pico-8 play session: mixed d-pad (fixed 12-tick cycle)

[t = 6 s] mixed d-pad (1.2s cycle ×~5): → ← ↑ ↓ + 🅾/❎ taps, ~6s
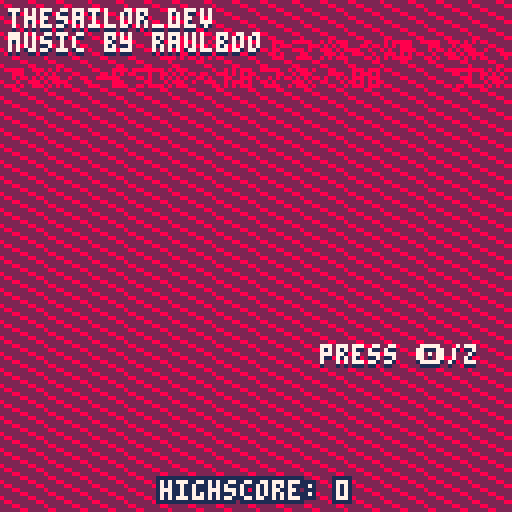

pico-8 cartridge
version 43
__lua__
--sweet nana
--by thesailor

--todo
------------
-- juice
-- - collision effects??
-- - better sounds for collisions

-- intro screen / tut screen

cartdata("sweetnana")
--dset(0)

poke(0x5f5c)
 
function _init()
	highscore=dget(0)
	wait=0
	ini_menu()
end

function _update60()
	_upd()
end

function _draw()
	_drw()
	--?tostr(govery),2,2,7
end

function ini_game()
	--music(-1)
	music(3,12000)
	gameover=false
	
	tab2={
	{0,0,0,0},
	{0,0,0,0},
	{0,0,0,0},
	{0,0,0,0}
	}
	
	prevtable=tab2
	
	genttimer=20
	gennewtile=true
	generatetwo()
	
	score=0
	shakex=0
	shakey=0
	shaketime=0
	
	parts_swoosh={}
	parts_crash={}
	
	lastslide="none"
	
	govery=128
	
	_upd=upd_game
	_drw=drw_game
end

function ini_menu()
		music(0,12000)
	_upd=upd_menu
	_drw=drw_menu
end

function ini_gameover()
	sfx(60)
	_upd=upd_gameover
	_drw=drw_gameover
end

function savescore()
	if highscore<score then
		dset(0,score)
	end
end
-->8
--tools

function slide_left()
	mak_swoosh(-1,0)
	tab2=removezeros(tab2)
	tab2=merge(tab2)
	tab2=addzeros(tab2)
	tab2=reverse_2d(tab2)
	tab2=reverse_2d(tab2)
end

function slide_right()
	mak_swoosh(1,0)
	tab2=reverse_2d(tab2)
	tab2=removezeros(tab2)
	tab2=merge(tab2)
	tab2=addzeros(tab2)
	tab2=reverse_2d(tab2)
end

function slide_up()
	mak_swoosh(0,-1)
		local swaptab={}
		for c=1,4 do
		swaptab[c]={}
		for r=1,4 do
			add(swaptab[c],tab2[r][c])
		end
		end
		
		
		swaptab=removezeros(swaptab)
		swaptab=merge(swaptab)
		swaptab=addzeros(swaptab)
		prevtable=swaptab
		
		for c=1,4 do
			for r=1,4 do
				tab2[c][r]=swaptab[r][c]
			end
		end
end

function slide_down()
	mak_swoosh(0,1)
	local swaptab={}
	for c=1,4 do
	swaptab[c]={}
	for r=1,4 do
		add(swaptab[c],tab2[r][c])
	end
	end
	
	swaptab=reverse_2d(swaptab)
	swaptab=removezeros(swaptab)
	swaptab=merge(swaptab)
	swaptab=addzeros(swaptab)
	swaptab=reverse_2d(swaptab)
	prevtable=swaptab
	
	for c=1,4 do
		for r=1,4 do
			tab2[c][r]=swaptab[r][c]
		end
	end
end

function mak_swoosh(_xdir,_ydir)
		local x1,y1,x2,y2=0,0,0,0
		for i=1,10 do
			if _xdir==1 then
				x1=-4 
				x2,y2=132,64
			elseif _xdir==-1 then
				x1=132 
				x2,y2=-4,64
			end
			if _ydir==1 then
				y1=-4
				x2=64
				y2=132
			elseif _ydir==-1 then
				y1=132
				x2=64
				y2=-4
			end
			
			local rx=x1+flr(rnd(128))
			local ry=y1+flr(rnd(128))
			local rr=3+flr(rnd(3))
			add(parts_swoosh,{
				x=rx,
				y=ry,
				velx=18,
				vely=18,
				xdir=_xdir,
				ydir=_ydir,
				r=rr,
				col=1,
				spd=0.1
			})
		end
		
		add(parts_swoosh,{
			x=x2,
			y=y2,
			velx=0,
			vely=0,
			xdir=_xdir,
			ydir=_ydir,
			r=24,
			col=1,
			spd=1
		})
end

function drw_swoosh()
	for i=1,#parts_swoosh do
		circfill(
			parts_swoosh[i].x,
			parts_swoosh[i].y,
			parts_swoosh[i].r,
			parts_swoosh[i].col
		)
	end
end

function upd_swoosh()
	for p in all(parts_swoosh) do
		if p.r>0 then
			p.x=p.x+(p.velx*p.xdir)
			p.y=p.y+(p.vely*p.ydir)
			p.r-=p.spd
		else
			del(parts_swoosh,p)
		end
	end
end

function lerp(_a,_b,_amt)
	local pos,tpos,spd=_a,_b,_amt
	pos+=(tpos-pos)*spd
	return pos
end
-->8
--gameplay
function reverse_single(t)
	local t=t
	local newtab={}
	for i=#t,1,-1 do
		add(newtab,t[i])
	end
	return newtab
end

function reverse_2d(t)
	local t=t
	local newrow={}
	local newtab={}
	
	for i=1,#t do
		newrow=reverse_single(t[i])
		add(newtab,newrow)
	end
	
	
	return newtab
end

function removezeros(t)
	local t=t
	for r=1,#t do
		for c=#t[r],1,-1 do
			if t[r][c]==0 then
				deli(t[r],c)
			end
		end
	end
	return t
end

function addzeros(t)
	local t=t
	for r=1,4 do
		for c=1,4 do
			if t[r][c]==nil then
				add(t[r],0)
			end
		end
	end
	return t
end

function merge(t)
	local t=t
	for r=1,#t do
		for c=1,#t[r] do
				if t[r][c]==t[r][c+1] and
							t[r][c+1]!=nil and
							t[r][c]!=nil then
					t[r][c]*=2
					sfx(62)
					score+=t[r][c]
					deli(t[r],c+1)
				end
		end
	end
	return t
end

function generatetwo()
	local _t=tab2
	local randcol=1+flr(rnd(4))
	local randrow=1+flr(rnd(4))
	
	for i=1,1 do
		while _t[randrow][randcol]!=0 do
			randcol=1+flr(rnd(4))
			randrow=1+flr(rnd(4))
		end
		_t[randrow][randcol]=rnd({2,4})
	end
	
	sfx(61)
	return _t
end
-->8
--draws

function drw_gameover()
	rrectfill(
		32,govery,64,128,8,14
	)
	
	fillp(░)
	rrectfill(
		32,govery,64,128,8,8
	)
	
	fillp()
	rrectfill(
		32,govery+20,64,128,0,14
	)
	
	local txt="game over"
	local halfx=64-(#txt*2)
	print(
		txt,halfx,govery+35,7
	)
	
	txt=""
	if score>highscore then
		txt="★highscore★"
		halfx=64-(#txt*2)+4
	end
	print(
		txt,halfx-8,govery+44,7
	)
	
	txt="\^t\^w"..tostr(score)
	halfx=64-(#txt*2)
	print(
		txt,halfx,govery+52,7
	)
	
	txt="press z/🅾️"
	print(
		txt,45,govery+80,8
	)
	
	?mini,45,govery
end

function drw_menu()
	cls(2)
	
	for i=1,128 do
		line(
			0,
			-100+((i-1)*4),
			128,
			-30+((i-1)*4),
			8)
	end
	
	palt(0,false)
	?nan,0,18+sin(t()/2)
	?logo,40,10
	palt()
	
	
	local offy=0
	if (btnp(4)) offy=2
	?"press 🅾️/z",80,87+offy,1
	?"press 🅾️/z",80,86+offy,7
	
	
	local txt="highscore: "..dget(0)
	?txt,64-(#txt*2)-1,121,1
	?txt,64-(#txt*2),121,1
	?txt,64-(#txt*2)+1,121,1
	?txt,64-(#txt*2)+1,120,1
	?txt,64-(#txt*2)+1,119,1
	?txt,64-(#txt*2),119,1
	?txt,64-(#txt*2)-1,119,1
	?txt,64-(#txt*2)-1,120,1
	?txt,64-(#txt*2),120,7
	
	
	?"thesailor_dev",2,3,1
	?"thesailor_dev",2,2,7
	?"music by raulboo",2,9,1
	?"music by raulboo",2,8,7
end

function drw_game()
		cls(4)
	
	local col=13
	for r=1,4 do
		for c=1,4 do
			local val=tab2[r][c]
			if val>=2048 then
				drw_tile(c,r,8,13,val)
			elseif val>=1024 then
				drw_tile(c,r,4,13,val)
			elseif val>=512 then
				drw_tile(c,r,9,13,val)
			elseif val>=256 then
				drw_tile(c,r,10,13,val)
			elseif val>=128 then
				drw_tile(c,r,12,13,val)
			elseif val>=64 then
				drw_tile(c,r,14,8,val)
			elseif val>=32 then
				drw_tile(c,r,11,3,val)
			elseif val>=16 then
				drw_tile(c,r,13,1,val)
			elseif val>=8 then
				drw_tile(c,r,10,9,val)
			elseif val>=4 then
				drw_tile(c,r,15,9,val)
			elseif val>=2 then
				drw_tile(c,r,6,13,val)
			else
				drw_tile(c,r,0,1,val)
			end
		end
	end
	
	--score
	local star=""
	local offx=0
	if score>highscore then
		star="★ "
		offx=5
	end
	local txt=star..score
	rrectfill(
		30,
		60,67,9,4,1)
	
	print(txt,64-(#txt*2)-offx,62,9)
	
	drw_swoosh()
	camera()
end

function drw_tile(c,r,col,col2,val)
	camera(shakex,shakey)
	fillp(✽)
	rrect(
				((c-1)*32),
				((r-1)*32),
				32,32,2,5
			)
	fillp(▥)
	circfill(
				(16+(c-1)*32),
				(16+(r-1)*32),
				10,5
			)
	fillp(♥)
	circfill(
				(16+(c-1)*32),
				(20+(r-1)*32),
				6,5
			)
	fillp()
	
	
	local offy=0
	local sp
	if (val==0) sp=0
	if val==2 then
		sp=0
		spr(sp,((c-1)*32),((r-1)*32)+offy,4,4)
	elseif val==4 then
		sp=4
		spr(sp,((c-1)*32),((r-1)*32)+(1+offy/1.2),4,4)
	elseif val==8 then
		sp=8
		spr(sp,((c-1)*32),((r-1)*32),4,4)
	elseif val==16 then
		sp=12
		spr(sp,((c-1)*32),((r-1)*32),4,4)
	elseif val==32 then
		sp=64
		spr(sp,((c-1)*32),((r-1)*32),4,4)
	elseif val==64 then
		sp=68
		spr(sp,((c-1)*32),((r-1)*32),4,4)
	elseif val==128 then
		sp=72
		spr(sp,((c-1)*32),((r-1)*32),4,4)
	elseif val==256 then
		sp=76
		spr(sp,((c-1)*32),((r-1)*32),4,4)
	elseif val==512 then
		sp=128
		spr(sp,((c-1)*32),((r-1)*32),4,4)
	end
end
-->8
--updates

function upd_menu()
	if btnp(4) then
		sfx(62)
		wait=50
	end
	
	if wait>0 then
		wait-=1
		if wait<=0 then
			ini_game()
		end
	end
end

function upd_game()
	if not gameover then
		upd_swoosh()
		
		prevtable=tab2
		
		--check for gameover
		local cnt=0
		for r=1,4 do
			for c=1,4 do
				if tab2[r][c]>0 then
					cnt+=1
					if cnt==16 then
						gameover=true
						music(-1)
						--sfx(23)
					end
				end
			end
		end
		
		if shaketime>0 then
			shakex=rnd(4)
			shakey=rnd(4)
			shaketime-=1
		else
			shakex=0
			shakey=0
		end
		
		if btnp(0) then --left
			shaketime=10
			sfx(63)
			slide_left()
		end
		
		if btnp(1) then --right
			shaketime=10
			sfx(63)
			slide_right()
		end
		
		if btnp(2) then --up
			shaketime=10
			sfx(63)
			slide_up()
		end
		
		if btnp(3) then --down
			shaketime=10
			sfx(63)
			slide_down()
		end
		
		if prevtable!=tab2 then
			genttimer=10
			gennewtile=true
		end
		
		if genttimer>0 then
			genttimer-=1
		elseif genttimer<=0 and
			gennewtile then
			generatetwo(tab2)
			gennewtile=false
			--prevtable=tab2
		end
		
	else
		ini_gameover()
	end
end

function upd_gameover()
	govery+=(32-govery)/10
	
	if btnp(4) then
		savescore()
		_init()
	end
end
-->8
--strings

nan="⁶-b⁶x8⁶y8    ⁶-#ᶜ1⁶.\0\0\0\0\0@\0 ⁸⁶-#ᶜc⁶.\0\0\0\0\0█らら⁶-#⁶.\0\0\0「◝◝◝○⁸⁶-#ᶜd⁶.\0\0\0\0\0\0\0█⁶-#ᶜ1⁶.\0\0\0\0²⁸\0▮⁸⁶-#ᶜc⁶.\0\0\0\0¹⁷ᶠᶠ⁶-#         \nᶜd⁶.\0\0\0█████⁶-#ᶜ1⁶.\0▮ら\0\0\0\0\0⁸⁶-#ᶜ6⁶.\0\0\0\0\0¹³⁷⁸⁶-#ᶜc⁶.\0ᶜ>◝◝◜ュヲ⁸⁶-#ᶜd⁶.\0²¹\0\0\0\0\0⁶-#ᶜ1⁶.\0\0¹「\0ら\0\0⁸⁶-#ᶜc⁶.\0\0\0⁷??◝◝⁶-#ᶜ1⁶.\0\0\0\0\0¹⁶8⁸⁶-#ᶜc⁶.\0\0\0\0\0\0¹⁷⁶-#ᶜ1⁶.\0▮▮▮⁸⁴⁴³⁸⁶-#ᶜc⁶.ナナナナユヲヲュ²cᶜd⁶.らユ8ᵉ²¹\0\0⁶-#ᶜ1⁶.▮  @@@@`⁸⁶-#ᶜc⁶.ᶠ゜゜????゜⁶-#         \n ⁶-#ᶜ6⁶.⁷ᵉ゛、80pナ⁸⁶-#ᶜc⁶.ヲユナナらら█\0⁸⁶-#ᶜd⁶.\0¹\0²⁴⁸\0▮²c ²cᶜ1⁶.ら\0\0\0 ら██⁸⁶-#ᶜ2⁶.\0\0███\0\0\0⁸⁶-#ᶜd⁶.8ナ@\0\0\0\0\0²cᶜ1⁶.³²²\0\0\0\0\0⁸⁶-#ᶜ2⁶.\0\0¹¹³³⁷}⁸⁶-#ᶜ8⁶.\0\0\0ᵉ|ュヲ🐱⁸⁶-#ᶜd⁶.\0¹\0\0\0\0\0\0²cᶜ2⁶.\0\0\0\0\0\0\0█⁸⁶-#ᶜ8⁶.\0\0\0\0\0◝◝○²cᶜ1⁶.ナ \0\0\0\0\0\0⁸⁶-#ᶜ2⁶.\0\0008<>>>8⁸⁶-#ᶜ8⁶.\0\0\0\0¹¹¹⁷⁸⁶-#ᶜd⁶.\0███\0\0\0\0⁶-#ᶜ1⁶.¹~█\0\0\0\0²⁸⁶-#ᶜc⁶.\0\0\0⁸◝◝◝ョ⁸⁶-#ᶜd⁶.\0¹○ワ\0\0\0\0⁶-#ᶜ1⁶.\0\0³「@\0\0\0⁸⁶-#ᶜc⁶.\0\0⁴ ほ◝◝◝⁸⁶-#ᶜd⁶.\0\0\0⁷⁸\0\0\0⁶-#ᶜc⁶.\0\0\0\0¹¹ᶠᶠ      \n ⁶-#ᶜ6⁶.█\0\0\0\0\0\0\0⁸⁶-#ᶜd⁶.`█\0\0\0\0\0\0⁶-#ᶜ1⁶.\0\0\0\0\0\0\0█⁸⁶-#ᶜ6⁶.¹⁷⁴「0@\0\0⁸⁶-#ᶜc⁶.◜ヲヲナら█\0\0⁸⁶-#ᶜd⁶.\0\0²\0\0\0\0\0²1ᶜc⁶.◝◝◝◝◝◝◝ュ²1ᶜ2⁶.ヲ@\0\0\0\0\0\0⁸⁶-#ᶜ8⁶.\0█\0\0\0\0\0\0⁸⁶-#ᶜc⁶.\0⁷?◝◝◝◝◝²1ᶜ2⁶.⁙⁴\0\0\0\0\0\0⁸⁶-#ᶜ8⁶.ム;\0\0\0\0\0\0⁸⁶-#ᶜc⁶.\0\0ら◝◝◝◝◝²1ᶜ2⁶.<\0\0\0\0\0\0\0⁸⁶-#ᶜ8⁶.³\0\0\0\0\0\0\0⁸⁶-#ᶜc⁶.@\0◝◝◝◝◝◝²1⁶.◜◝◝◝◝◝◝◝²c ⁶-#⁶.??○○◝◝○○⁸⁶-#ᶜd⁶.\0\0\0\0\0\0██⁶-#      \n  ⁶-#ᶜ1⁶.@`   ▮…⁸⁸⁶-#ᶜ6⁶.\0\0\0\0らナ`ユ⁸⁶-#ᶜd⁶.██らら\0\0\0\0²1ᶜ6⁶.\0\0\0\0¹\0³¹⁸⁶-#ᶜc⁶.ら\0\0\0\0\0\0\0⁸⁶-#ᶜd⁶.\0¹³ᵇᶜᶜᶜ⁶⁸⁶-#ᶜf⁶.\0ららららららユ²1ᶜ3⁶.\0\0\0\0\0\0⁸▮⁸⁶-#ᶜ7⁶.\0\0\0\0\0\0ろろ⁸⁶-#ᶜb⁶.\0\0\0\0\0\0\0⁸⁸⁶-#ᶜc⁶.◝◜ユ█\0\0\0\0⁸⁶-#ᶜd⁶.\0\0ᵉ³⁴\0\0\0⁸⁶-#ᶜf⁶.\0¹¹|³¹³³²1ᶜ7⁶.\0\0\0\0\0\0██⁸⁶-#ᶜc⁶.◝◝◝◝ュ\0\0\0⁸⁶-#ᶜe⁶.\0\0\0\0\0\0AA⁸⁶-#ᶜf⁶.\0\0\0\0³○>>²1ᶜ3⁶.\0\0\0\0\0\0⁸⁴⁸⁶-#ᶜ7⁶.\0\0\0\0\0\0■■⁸⁶-#ᶜb⁶.\0\0\0\0\0\0\0⁸⁸⁶-#ᶜc⁶.◝◝◝◝◝\0\0\0⁸⁶-#ᶜd⁶.\0\0\0\0\0ら\0\0⁸⁶-#ᶜf⁶.\0\0\0\0\0\0  ²1ᶜc⁶.◝◝◝◝◝\0\0\0⁸⁶-#ᶜd⁶.\0\0\0\0\0◝\0\0⁶-#ᶜc⁶.◝◝◝◝?\0\0\0⁸⁶-#ᶜd⁶.\0\0\0\0ら?\0\0⁶-#ᶜc⁶.?゜ᶠ¹\0\0\0\0⁸⁶-#ᶜd⁶.@ ▮ᵉ\0\0\0\0⁶-#      \nᶜ6⁶.ら\0\0\0\0█ユ0⁶.¹³²³れれニユ⁶-#ᶜ1⁶.⁸⁸⁴⁴\0\0\0\0⁸⁶-#ᶜ6⁶.ユユxz??゜゜⁸⁶-#ᶜd⁶.\0\0██ららナナ²1ᶜ5⁶.\0\0\0\0\0@@@⁸⁶-#ᶜd⁶.⁷⁷⁷ᶠᶠᶠ゜゜⁸⁶-#ᶜf⁶.ユユユらら███²2ᶜ7⁶.|8\0\0\0\0\0\0⁸⁶-#ᶜe⁶.█\0\0\0\0\0\0\0⁸⁶-#ᶜf⁶.³ん◝◝◝◝◝?²2ᶜe⁶.█\0▮▮「\0\0\0⁸⁶-#ᶜf⁶.○◝ヤヤフ◝◝\0²2ᶜ1⁶.らら\0\0\0\0\0\0⁸⁶-#ᶜ5⁶.\0\0\0\0\0\0██⁸⁶-#ᶜ7⁶.゜ᵉ\0\0\0\0\0\0⁸⁶-#ᶜf⁶. 1◝◝◝◝○|²1ᶜ5⁶.\0\0¹¹¹¹¹\0⁸⁶-#ᶜ6⁶.⁴8`ナナららら⁸⁶-#ᶜ8⁶.\0\0\0²ᵉᵉᵉᵉ⁸⁶-#ᶜd⁶.ッをう、▮001⁶-#ᶜ1⁶.¹\0\0\0\0\0\0\0⁸⁶-#ᶜ6⁶.\0\0\0\0³ᶠ゜◝⁸⁶-#ᶜd⁶.\0³³³\0\0\0\0⁶-#ᶜ6⁶.\0\0\0\0\0ヲ◜◝⁶.\0\0\0\0\0⁷゜?     \n⁶.、、、<<ュュュ⁶.ユヲヲュ◜◝◝◝²6ᶜd⁶.ナナナナらナナユ²1ᶜ5⁶.██\0\0\0\0\0\0⁸⁶-#ᶜc⁶.\0\0\0\0\0\0⁴▮⁸⁶-#ᶜd⁶.゜•Kネミ웃「ᵉ⁸⁶-#ᶜe⁶.\0\0\0\0▮pナナ²1ᶜ2⁶.██\0\0\0\0\0\0⁸⁶-#ᶜ5⁶.\0\0¹²⁴⁸0@⁸⁶-#ᶜd⁶.\0\0\0¹³¹ᵉ゛⁸⁶-#ᶜf⁶.○○◜ュヲユら█²2ᶜ6⁶.▒\0\0\0\0\0\0\0⁸⁶-#ᶜ7⁶.~\0\0\0\0\0\0\0⁸⁶-#ᶜ8⁶.\0\0004\0\0\0\0\0⁸⁶-#ᶜf⁶.\0\0\0▒◝◝◝◝²2ᶜ5⁶.███@ 0⁸⁴⁸⁶-#ᶜd⁶.\0\0\0█ららユx⁸⁶-#ᶜe⁶.\0\0\0\0\0\0\0█⁸⁶-#ᶜf⁶.~~○?゜ᶠ⁷³²1ᶜ6⁶.らら██\0\0\0\0⁸⁶-#ᶜ8⁶.ᵉᵉᵉ⁶\0\0\0\0⁸⁶-#ᶜa⁶.\0\0\0\0\0@█\0⁸⁶-#ᶜc⁶.\0\0\0\00000xュ⁸⁶-#ᶜd⁶.11qpっ▒\0\0⁸⁶-#ᶜe⁶.\0\0\0	⁶⁴¹¹²6ᶜd⁶.\0\0\0\0\0¹³⁷⁶-#ᶜ6⁶.◝◝◝???ᶠ⁷⁸⁶-#ᶜd⁶.\0\0\0\0\0\0000x⁶-#ᶜ6⁶.??゜ᵉ\0\0\0\0     \n⁶.ヲヲユナら\0らナ⁶-#⁶.◝◝◝◝◝◜◝?⁸⁶-#ᶜd⁶.\0\0\0\0\0\0\0ら²1ᶜ6⁶.ᶠᶠ⁷³¹\0\0\0⁸⁶-#ᶜa⁶.\0\0\0\0\0\0▮▮⁸⁶-#ᶜc⁶.\0\0\0ららナナナ⁸⁶-#ᶜd⁶.pp8、゛ᶠᶠᶠ²1ᶜa⁶.▮,(\0\0\0\0\0⁸⁶-#ᶜc⁶..⁙W◝◝◝◝◝⁸⁶-#ᶜd⁶.ら\0\0\0\0\0\0\0²1ᶜ5⁶.█\0\0\0\0\0\0\0⁸⁶-#ᶜc⁶.\0\0\0\0¹⁷ᶠ゜⁸⁶-#ᶜd⁶.?11\"ヲナ``⁸⁶-#ᶜe⁶.\0ᵉᵉ、\0\0██⁸⁶-#ᶜf⁶.\0█\0\0\0\0\0\0²1ᶜ5⁶.³\0\0\0\0\0\0\0⁸⁶-#ᶜd⁶.\0\0\0\0⬇️ヤ88⁸⁶-#ᶜe⁶.ュ◝\0\0\0\0んん⁸⁶-#ᶜf⁶.\0\0◝◜|▮\0\0²1ᶜc⁶.\0\0\0\0らららナ⁸⁶-#ᶜd⁶.$おテ'\"1、²⁸⁶-#ᶜe⁶.り@\0「、ᶜ¹¹⁸⁶-#ᶜf⁶.²¹¹\0\0\0\0\0²1ᶜc⁶.ュュ◜◝◝◝◝◝⁸⁶-#ᶜd⁶.³¹\0\0\0\0\0\0⁶-#ᶜ1⁶.\0\0\0\0\0\0ナ ⁸⁶-#ᶜ6⁶.ユナら\0\0\0\0\0⁸⁶-#ᶜa⁶.\0\0\0\0³ᵇᵉ\0⁸⁶-#ᶜc⁶.¹³³⁷⁴⁴¹゜⁸⁶-#ᶜd⁶.ᵉ、<ヲヲユ▮\0⁶-#ᶜ1⁶.\0\0\0\0、²!\0⁸⁶-#ᶜ6⁶.³¹\0\0\0\0\0\0⁸⁶-#ᶜd⁶.|~○○ネニらら⁶-#      \nᶜ6⁶.ユ00▮▮p@\0⁶-#ᶜ1⁶.\0\0\0███@@⁸⁶-#ᶜ6⁶.³\0\0\0\0\0\0\0⁸⁶-#ᶜa⁶.\0\0\0\0\0\0\0█⁸⁶-#ᶜd⁶.ユナ\0\0\0\0█\0²1ᶜa⁶.⁸⁸\0\0\0\0\0¹⁸⁶-#ᶜc⁶.ユユュ◜◜◜◝◜⁸⁶-#ᶜd⁶.⁷⁷²¹¹¹\0\0²aᶜc⁶.フノユ◝ょセ◝◝²aᶜ1⁶. ら\0\0\0\0\0\0⁸⁶-#ᶜc⁶.•;ヤ◝◝◝◝◝⁸⁶-#ᶜd⁶.ら\0\0\0\0\0\0\0²1ᶜc⁶.\0▮「◝◝◝◝れ⁸⁶-#ᶜd⁶.。フ\0\0\0\0\0\0⁸⁶-#ᶜe⁶.ヌ\0\0\0\0\0\0\0²1ᶜa⁶.\0\0\0\0\0ᶜ\r¹⁸⁶-#ᶜc⁶.ュュ◜◝?sラ◜⁸⁶-#ᶜd⁶.³¹\0\0ら█\0\0²aᶜc⁶.○○ョンンンユユ⁸⁶-#ᶜd⁶.\0\0²⁶⁶⁶ᶠᶠ⁶-#ᶜ1⁶.@@@@@@@@⁸⁶-#ᶜa⁶.⁵ᶜ\0\0\0\0⁸\"⁸⁶-#ᶜc⁶.¥⁙゜゜゜゜7。⁸⁶-#ᶜd⁶.      \0\0⁶-#⁶.ららl8\0\0\0\0      \n ⁶-#ᶜ1⁶.@@@     ⁸⁶-#ᶜa⁶.██\0██\0\0\0⁸⁶-#ᶜc⁶.\0\0█@@ららら²a⁶.◜◝よ>ゆ◝◝◝²a⁶.◝◝ョワュュンリ⁸⁶-#ᶜd⁶.\0\0\0\0²²⁶ᶜ²1ᶜ4⁶.\0\0\0\0\0\0\0 ⁸⁶-#ᶜc⁶.゜ᶠ⁷⁷³¹¹\0⁸⁶-#ᶜe⁶.\0\0\0\0\0██ら⁸⁶-#ᶜf⁶.\0らユユヲ||゛²1ᶜ4⁶.<◜ろ█\0¹\0\0⁸⁶-#ᶜa⁶.\0\0\0▮0 \0ᶜ⁸⁶-#ᶜc⁶.\0\0\0 \0Pxp⁸⁶-#ᶜe⁶.\0\0\0⁷●⁴¹¹⁸⁶-#ᶜf⁶.\0¹³\0¹\0\0\0²1ᶜ4⁶.\0¹¹\0\0¹\0²⁸⁶-#ᶜa⁶.、\0\0\0\0\0\0\0⁸⁶-#ᶜc⁶.ヌヲら\0\0\0\0\0⁸⁶-#ᶜe⁶.\0\0\0\0¹ᵉ³メ⁸⁶-#ᶜf⁶.\0\0²?◜ユュ▮²1ᶜc⁶.ユユユユユユヲユ⁸⁶-#ᶜd⁶.ᶠᶠᶠᶠᵉᶜ\0\0⁸⁶-#ᶜf⁶.\0\0\0\0\0¹³⁷⁶-#ᶜ1⁶.@@@██\0\0\0⁸⁶-#ᶜa⁶.「「\0\0\0\0\0\0⁸⁶-#ᶜc⁶.''?○○◝◝◝⁶-#ᶜ1⁶.\0\0\0\0\0¹¹¹      \n ⁶-#⁶.        ⁸⁶-#ᶜc⁶.らららららららら²a⁶.◝ヤ◝♥◝ヤ◝◝²1⁶.7ᶠᶠᶠ⁷⁷⁷⁷⁸⁶-#ᶜd⁶.HP\0\0\0\0\0\0⁸⁶-#ᶜe⁶.\0\0@@@ら@\0⁸⁶-#ᶜf⁶.\0████\0\0\0²1ᶜ4⁶.@@\0``\0\0\0⁸⁶-#ᶜc⁶.\0\0\0\0\0\0\0⁷⁸⁶-#ᶜd⁶.\0\0\0⁸⁸ᶜ⁶\0⁸⁶-#ᶜe⁶.ま<f²³ニユユ⁸⁶-#ᶜf⁶.⁷³¹¹\0\0\0\0²1ᶜ8⁶.\0\0\0\0\0\0 ▮⁸⁶-#ᶜa⁶.ᶜ\0\0\0\0\0\0\0⁸⁶-#ᶜc⁶.ユュ◜¹\0\0\0\0⁸⁶-#ᶜe⁶.¹¹\0\0◜◝トヤ²1ᶜ4⁶.\0\0\0 0 \0\0⁸⁶-#ᶜ8⁶.\0\0\0\0\0゛○○⁸⁶-#ᶜc⁶.\0\0\0\0\0█\0\0⁸⁶-#ᶜd⁶.\0¹³██\0\0\0⁸⁶-#ᶜe⁶.ュも「\0⁷¹\0█²1ᶜc⁶.ナらら██▒⬇️🐱⁸⁶-#ᶜd⁶.\0\0\0\0¹\0\0\0⁸⁶-#ᶜe⁶.\0¹¹\0\0\0\0\0⁸⁶-#ᶜf⁶.ᶠᵉ゛゛、800²1ᶜa⁶.\0「\0(▮▮\0\0⁸⁶-#ᶜc⁶.◝フ◝Woo○○⁶-#ᶜ1⁶.¹¹¹\0\0\0\0\0      \n ⁶-#⁶.        ⁸⁶-#ᶜa⁶.\0@ら\0\0\0\0\0⁸⁶-#ᶜc⁶.ら█\0ららららら²cᶜd⁶.\0\0\0  ```ᶜ1⁶.ヲxxxx8ぬぬ²c⁶.⁸⁴⁴²²³\0\0⁸⁶-#ᶜ8⁶.\0\0\0█っナ◜◜⁸⁶-#ᶜe⁶.ユヲヲ|4、¹¹²8⁶.w1\0\0\0\0\0\0ᶜ2⁶.\0\0\0\0\0\0\0⁴²8ᶜ1⁶.~|||<8「「⁸⁶-#ᶜc⁶.████ららナナ⁸⁶-#ᶜe⁶.¹²²²²⁴⁴⁴⁶-#ᶜ1⁶.██████@@⁸⁶-#ᶜc⁶.○○○○○{;9⁸⁶-#ᶜd⁶.\0\0\0\0\0⁴⁴⁶⁶-#       \n ⁶-#ᶜ1⁶.@@██████⁸⁶-#ᶜc⁶.██\0\0\0\0\0\0²cᶜd⁶.ナららら██\0\0²cᶜ1⁶.P@@     ⁸⁶-#ᶜ8⁶.\0\0\0█████⁸⁶-#ᶜd⁶.\0\0¹¹³⁷▶゛⁸⁶-#ᶜe⁶.███@@@@@²8 ᶜ2⁶.\0█らユp0█ナ⁶.゛ᶠ/~>??゜²8ᶜ1⁶.「「⁸⁸▮▮▮▮⁸⁶-#ᶜc⁶.ナナユユナ`` ⁸⁶-#ᶜd⁶.\0\0\0\0\0██ら⁸⁶-#ᶜe⁶.⁴⁴⁴⁴⁸⁸⁸⁸⁶-#ᶜ1⁶.@@@    ▮⁸⁶-#ᶜc⁶.9<<、゛゛゜ᶠ⁸⁶-#ᶜd⁶.⁶³³³¹¹\0\0⁶-#       \n ᶜ1⁶.█\0\0\0\0\0\0\0⁶-#⁶.\0¹³²²²²²⁸⁶-#ᶜc⁶.◝◜ュュュュュュ²1ᶜ8⁶.███\0\0\0\0\0⁸⁶-#ᶜc⁶.¹¹¹³○◝◝◝⁸⁶-#ᶜd⁶.゛゛゛<\0\0\0\0⁸⁶-#ᶜe⁶.@@@█\0\0\0\0²1ᶜ2⁶.\0█ら\0\0\0\0\0⁸⁶-#ᶜ8⁶.◝○?◝ユ\0\0\0⁸⁶-#ᶜc⁶.\0\0\0\0\0\0³⁷⁸⁶-#ᶜd⁶.\0\0\0\0\0\0ᶜヲ⁸⁶-#ᶜe⁶.\0\0\0\0ᶠユ\0\0²1ᶜ2⁶.ヲ◝○\0\0\0\0\0⁸⁶-#ᶜ8⁶.⁷\0█◝?\0\0\0⁸⁶-#ᶜd⁶.\0\0\0\0\0\0ら◝⁸⁶-#ᶜe⁶.\0\0\0\0ら?\0\0²1ᶜ2⁶.ᶠ³\0\0\0\0\0\0⁸⁶-#ᶜ8⁶.ユュ◝゜³\0\0\0⁸⁶-#ᶜc⁶.\0\0\0\0\0らナュ⁸⁶-#ᶜd⁶.\0\0\0\0\0 、³⁸⁶-#ᶜe⁶.\0\0\0ナ、³\0\0²1ᶜ8⁶.⁷³\0\0\0\0\0\0⁸⁶-#ᶜc⁶.き█ナナ◝◝◝◝⁸⁶-#ᶜd⁶.@p、゛\0\0\0\0⁸⁶-#ᶜe⁶.⁸⁴¹\0\0\0\0\0⁶-#ᶜ1⁶.▮▮⁴⁴⁴⁴⁴²⁸⁶-#ᶜc⁶.ᶠᶠ³³³³³¹⁶-#       \n  ⁶-#ᶜ1⁶.⁴⁸p\0\0\0\0\0⁸⁶-#ᶜc⁶.ヲユ█\0\0\0\0\0⁶-#⁶.◝◝◝\0\0\0\0\0⁶-#⁶.゜○◝\0\0\0\0\0⁸⁶-#ᶜd⁶.ナ█\0\0\0\0\0\0⁶-#ᶜc⁶.█ラン\0\0\0\0\0⁸⁶-#ᶜd⁶.○\r⁶\0\0\0\0\0⁶-#ᶜc⁶.◝◝◝\0\0\0\0\0⁶.◝◝◝\0\0\0\0\0⁶-#ᶜ1⁶.²²¹\0\0\0\0\0⁸⁶-#ᶜc⁶.¹¹\0\0\0\0\0\0⁶-#       \n                "
logo="⁶-b⁶x8⁶y8⁶-#ᶜ1⁶.\0\0\0\0\0█@@⁸⁶-#ᶜe⁶.\0\0\0\0\0\0██⁶-#ᶜ1⁶.\0\0\0\0\0?@█⁸⁶-#ᶜe⁶.\0\0\0\0\0\0?○⁶-#   ⁶-#ᶜ1⁶.\0\0\0\0\0ユᶜ²⁸⁶-#ᶜe⁶.\0\0\0\0\0\0ユュ⁶-#ᶜ1⁶.\0\0\0\0🅾️QP\0⁸⁶-#ᶜe⁶.\0\0\0\0\0🅾️◆ト⁶-#ᶜ1⁶.\0\0\0x♥██@⁸⁶-#ᶜe⁶.\0\0\0\0x○○?⁶-#ᶜ1⁶.\0\0\0\0ュ²²\0⁸⁶-#ᶜe⁶.\0\0\0\0\0ュュ◜⁶-#ᶜ1⁶.\0\0\0ヲ⁷\0\0\0⁸⁶-#ᶜe⁶.\0\0\0\0ヲ◝◝◝⁶-#ᶜ1⁶.\0\0\0¹ᵉ▮▮▮⁸⁶-#ᶜe⁶.\0\0\0\0¹ᶠᶠᶠ⁶-#     \n⁶-#ᶜ1⁶.  ▮▮\0\0\0\0⁸⁶-#ᶜe⁶.ららナナユユユユ⁶-#ᶜ1⁶.\0\0\0\0²¹¹²⁸⁶-#ᶜe⁶.◝◝ャリニナらり⁶-#ᶜ1⁶.¹¹²²⁴⁴⁴ノ⁸⁶-#ᶜe⁶.\0\0¹¹³³³³⁶-# ⁶-#ᶜ1⁶.p☉⁸\0\0\0\0\0⁸⁶-#ᶜe⁶.\0pユヲヲヲヲヲ⁶-#ᶜ1⁶.²\0\0     ⁸⁶-#ᶜe⁶.ュ◜>゛゛゛゛゛⁶-#⁶.エんらららららら⁶-#ᶜ1⁶.\0\0\0⁴⁴⁴⁴⁴⁸⁶-#ᶜe⁶.゜⁷⁷³³³³³⁶-#ᶜ1⁶.\0\0\0\0\0\0██⁸⁶-#ᶜe⁶.ュ\0\0\0\0\0\0\0⁶-#ᶜ1⁶.\0\0▮▮▮▮▮▮⁸⁶-#ᶜe⁶.か゜ᶠᶠᶠᶠᶠᶠ⁶-#ᶜ1⁶.⁸\0\0\0\0\0\0\0⁸⁶-#ᶜe⁶.⁷\0\0\0\0\0\0\0⁶-#     \n⁶.ユユナナナナらら⁶-#ᶜ1⁶.²²²²ル⁸\0\0⁸⁶-#ᶜe⁶.りり▒¹³ワ◝◝⁶-#ᶜ1⁶.⁘⁘²\0\0³⁴⁸⁸⁶-#ᶜ7⁶.\0\0\0\0\0\0³&⁸⁶-#ᶜe⁶.ネネヨユユユナり⁶-#ᶜ1⁶.¹¹¹²²ヌ□⁘⁸⁶-#ᶜe⁶.\0\0\0¹¹¹ニネ⁶-#ᶜ1⁶.\0\0\0\0\0³\0\0⁸⁶-#ᶜ7⁶.\0\0█████ら⁸⁶-#ᶜe⁶.ヲヲxxppw7⁶-#ᶜ1⁶.@█\0\0\0\0\0\0⁸⁶-#ᶜ7⁶.\0@ナヨョョ}}⁸⁶-#ᶜe⁶.>>。ᶜ\0\0\0\0⁶-#ᶜ1⁶.\0ᶠ▮▮▮\0\0\0⁸⁶-#ᶜ7⁶.\0\0ᶠエエエらら⁸⁶-#ᶜe⁶.ららら\0\0\0\0\0⁶-#ᶜ1⁶.⁴⁴x███@\0⁸⁶-#ᶜ7⁶.\0\0⁴○○○?⁷⁸⁶-#ᶜe⁶.³³³\0\0\0\0\0⁶-#ᶜ7⁶.\0\0\0\0\0\0らら⁸⁶-#ᶜe⁶.█████ら\0\0⁶-#ᶜ1⁶.⁸⁸⁸⁸⁸⁸⁸⁴⁸⁶-#ᶜ7⁶.\0\0\0⁴⁶⁷⁷³⁸⁶-#ᶜe⁶.⁷⁷⁷³¹\0\0\0⁶-#      \n⁶.█\0\0\0\0\0\0\0⁶.◝◝██\0\0\0\0⁶-#ᶜ7⁶..゛^テう▤まま⁸⁶-#ᶜe⁶.りり▒¹³⁷⁷⁷⁶-#ᶜ7⁶.\0\0\0ら◝◝◝◝⁸⁶-#ᶜe⁶.ワワ◝?\0\0\0\0⁶-#ᶜ7⁶.ららナ◝◝◝ュヲ⁸⁶-#ᶜe⁶.??゜\0\0\0\0\0⁶-#ᶜ1⁶.@@@@@█\0\0⁸⁶-#ᶜ7⁶.==???○◝◝⁶-#ᶜ1⁶.\0\0\0\0、³\0 ⁸⁶-#ᶜ7⁶.らららら█もよか⁶-#ᶜ1⁶.\0⁴⁸⁸⁸ヘ▮\0⁸⁶-#ᶜ7⁶.⁷³⁷⁷⁷⁷ヤ◝⁶-#ᶜ1⁶.  \0\0\0\0¹¹⁸⁶-#ᶜ7⁶.ららナナナナら\0⁶-#ᶜ1⁶.⁴⁴²²²²¹\0⁸⁶-#ᶜ7⁶.³³¹¹¹¹\0\0⁶-#      \n⁶-#ᶜ1⁶.\0██\0\0\0\0\0⁸⁶-#ᶜ7⁶.\0\0\0██\0\0\0⁶-#ᶜ1⁶.⁷⁸⁸……`\0\0⁸⁶-#ᶜ7⁶.\0⁷⁷ᶠᶠか◝◝⁶-#ᶜ1⁶.\0 ▮▮▮⁸⁸⁴⁸⁶-#ᶜ7⁶.<゜ᶠᶠᶠ⁷⁷³⁸⁶-#ᶜe⁶.³\0\0\0\0\0\0\0⁶-#ᶜ1⁶.██@\0\0\0██⁸⁶-#ᶜ7⁶.○○?ᵉ\0\0\0\0⁶-#ᶜ1⁶.\0\0\0\0\0⁷⁸▮⁸⁶-#ᶜ7⁶.ヲユナ\0\0\0⁷ᶠ⁶-#ᶜ1⁶.\0\0\0\0\0\0ら ⁸⁶-#ᶜ7⁶.◝◝y\0\0\0\0ら⁶-#ᶜ1⁶.▮\0\0\0\0\0▒b⁸⁶-#ᶜ7⁶.◆◆\0\0\0\0\0▒⁶-#ᶜ1⁶.\0█\0\0\0~▒\0⁸⁶-#ᶜ7⁶.◝○○\0\0\0~◝⁶-#ᶜ1⁶.¹\0\0\0ら  ¹⁸⁶-#ᶜ7⁶.\0\0\0\0\0ららナ⁶-#ᶜ1⁶.\0\0\0\0¹²⁴⁴⁸⁶-#ᶜ7⁶.\0\0\0\0\0¹³³⁶-#ᶜ1⁶.\0\0008DD@@@⁸⁶-#ᶜ7⁶.\0\0\00088<<<⁶-#     \n ⁶.◜ュ\0\0\0\0\0\0⁶-#ᶜ1⁶.⁴²\0\0\0\0\0\0⁸⁶-#ᶜ7⁶.³¹\0\0\0\0\0\0⁶-#ᶜ1⁶.████████⁶-#⁶.▮▮    @@⁸⁶-#ᶜ7⁶.ᶠᶠ゜゜゜゜??⁶-#ᶜ1⁶.▮▮\0\0\0⁸⁸☉⁸⁶-#ᶜ7⁶.ナナユユユユp0⁸⁶-#ᶜe⁶.\0\0\0\0\0\0█@⁶-#ᶜ1⁶.□□		¹✽✽@⁸⁶-#ᶜ7⁶.ニニユユヲxx8⁸⁶-#ᶜe⁶.\0\0\0\0\0\0\0⁴⁶-#ᶜ7⁶.◝◝ワニらららら⁶-#ᶜ1⁶.²²⁴⁴⁴⁴⁴⁴⁸⁶-#ᶜ7⁶.ニニネネネネネネ⁶-#ᶜ1⁶.⁸⁸⁸▮▮▮  ⁸⁶-#ᶜ7⁶.⁷⁷⁷ᶠᶠᶠ゜゜⁶-#ᶜ1⁶.@@@BB   ⁸⁶-#ᶜ7⁶.<<<<<゛゛゛⁶-#     \n   ⁶-#ᶜ1⁶.█████@@@⁸⁶-#ᶜ7⁶.\0\0\0\0\0███⁶-#ᶜ1⁶.@██\0\0\0⁸⁘⁸⁶-#ᶜ7⁶.?○○⁷³³³³⁸⁶-#ᶜe⁶.\0\0\0ヲュュルナ⁶-#ᶜ1⁶.☉☉☉웃웃웃⌂░⁸⁶-#ᶜ7⁶.▮\0\0\0\0\0\0\0⁸⁶-#ᶜe⁶.`pppppq{⁶-#ᶜ1⁶.@█\0\0\0\0\0\0⁸⁶-#ᶜ7⁶.8xヲュヲヲ@\0⁸⁶-#ᶜe⁶.⁴⁴⁴\0⁴⁴<|⁶-#ᶜ1⁶.゜\0\0\0\0\0\0\0⁸⁶-#ᶜ7⁶.ナ◝◝◝◝C\0\0⁸⁶-#ᶜe⁶.\0\0\0\0\0█らら⁶-#ᶜ1⁶.⁴⁴⁴⁴⁴⁴⁴⁴⁸⁶-#ᶜ7⁶.ネネcc!\0\0\0⁸⁶-#ᶜe⁶.\0\0██るネネネ⁶-#ᶜ1⁶.@█\0\0\0\0\0\0⁸⁶-#ᶜ7⁶.1`ナナら███⁸⁶-#ᶜe⁶.ᵉ゜゜•;{sc⁶-#ᶜ1⁶.      ▮▮⁸⁶-#ᶜ7⁶.゛゛ᵉ⁶³³¹\0⁸⁶-#ᶜe⁶.\0\0▮「、、ᵉᶠ⁶-#     \n   ⁶-#ᶜ1⁶.@@@@   ら⁸⁶-#ᶜ7⁶.████ららら\0⁶-#ᶜ1⁶.$DDD░⁴²¹⁸⁶-#ᶜ7⁶.³³³³³³¹\0⁸⁶-#ᶜe⁶.ら███\0\0\0\0⁶-#ᶜ1⁶.███@@AAA⁸⁶-#ᶜe⁶.○○○??>>>⁶-#ᶜ1⁶.@BB   ▮\0⁸⁶-#ᶜe⁶.<<<゛゛゛ᶜ\0⁶-#⁶.らららら█\0\0\0⁶-#ᶜ1⁶.⁴⁴⁴⁴²\0\0\0⁸⁶-#ᶜe⁶.ネネネネニら\0\0⁶-#ᶜ1⁶.²²²²²¹\0\0⁸⁶-#ᶜe⁶.ニニニりり██\0⁶-#ᶜ1⁶.▮▮▮▮▮▮▮⁸⁸⁶-#ᶜe⁶.ᶠᶠᶠᶠᶠᶠᶠ⁷⁶-#     \n     ⁶-#ᶜ1⁶.\"\"、\0\0\0\0\0⁸⁶-#ᶜe⁶.、、\0\0\0\0\0\0⁶-#          \n                \n                \n                \n                \n                \n                \n                "
mini="⁶-b⁶x8⁶y8⁶-#ᶜ1⁶.\0\0\0\0\0000オ ⁸⁶-#ᶜc⁶.\0\0\0\0\0\0 ら⁶-#ᶜ1⁶.\0x░⁴⁴⁴⁷\0⁸⁶-#ᶜ2⁶.\0\0\0\0\0\0「\0⁸⁶-#ᶜ5⁶.\0\0⁸⁸⁸「\0\0⁸⁶-#ᶜ8⁶.\0\0\0\0\0\0`\0⁸⁶-#ᶜc⁶.\0\0pユユナ\0◝⁸⁶-#ᶜe⁶.\0\0\0\0\0\0█\0⁶-#ᶜ1⁶.\0\0\0¹²ろも@⁸⁶-#ᶜc⁶.\0\0\0\0¹³@?⁸⁶-#ᶜe⁶.\0\0\0\0\0\0³\0⁶-#             \n⁶-#ᶜ1⁶.ら\0\0\0\0ナき@⁸⁶-#ᶜ6⁶.\0\0\0\0\0\0@█⁶-#ᶜ1⁶.◝🐱🐱▒A\0\0\0⁸⁶-#ᶜ6⁶.\0\0\0`>゜ᶠᶠ⁸⁶-#ᶜa⁶.\0\0\0\0\0\0\0▮⁸⁶-#ᶜc⁶.\0\0\0\0\0\0\0█⁸⁶-#ᶜd⁶.\0||゛\0\0▮@⁸⁶-#ᶜe⁶.\0\0\0\0\0\0\0 ⁸⁶-#ᶜf⁶.\0\0\0\0█ナナ\0⁶-#ᶜ1⁶.=⁴⁴⁴⁴³¹¹⁸⁶-#ᶜ7⁶.\0²\0\0\0\0\0\0⁸⁶-#ᶜ8⁶.\0\0\0²\0\0\0\0⁸⁶-#ᶜd⁶.²\0\0\0\0\0\0\0⁸⁶-#ᶜf⁶.\0¹³¹³\0\0\0⁶-#             \nᶜ1⁶.█\0\0\0\0\0\0\0⁶-#⁶.■゛「⁸⁸⁴²²⁸⁶-#ᶜ5⁶.\0\0\0\0\0\0@█⁸⁶-#ᶜ6⁶.ᵉ\0\0\0\0\0\0\0⁸⁶-#ᶜa⁶.\0\0 \0█▮⁴\0⁸⁶-#ᶜc⁶. `らユpヘま|⁸⁶-#ᶜd⁶.█\0\0\0\0\0\0\0⁸⁶-#ᶜe⁶.@█\0\0\0\0\0\0⁶-#ᶜ1⁶.²るけTTx@@⁸⁶-#ᶜ5⁶.\0\0\0\0\0\0\0¹⁸⁶-#ᶜ7⁶.\0\0@\0\0\0\0\0⁸⁶-#ᶜ8⁶.\0\0\0\0 \0\0\0⁸⁶-#ᶜc⁶.¹\0¹³³⁷ᶠᵉ⁸⁶-#ᶜe⁶.\0¹\0 \0\0\0\0⁸⁶-#ᶜf⁶.\0\0\0\0\0\00000⁶-#ᶜ1⁶.\0\0\0\0ᶜル⁴⁸⁸⁶-#ᶜ4⁶.\0\0\0\0\0⁸ヲナ⁸⁶-#ᶜf⁶.\0\0\0\0\0\0\0▮⁶-#ᶜ1⁶.\0\0\0\0\0\0³⁴⁸⁶-#ᶜ4⁶.\0\0\0\0\0\0\0³⁶-#           \n⁶-#ᶜ1⁶.\0\0\0ら0⁸\0\0⁸⁶-#ᶜd⁶.\0\0\0\0らユ\0\0⁶-#ᶜ1⁶.²²²¹\0█\0\0⁸⁶-#ᶜa⁶.▮\0\0\0\0\0\0\0⁸⁶-#ᶜc⁶.ムュチ∧\0\0\0\0⁸⁶-#ᶜd⁶.\0\0 h◝○\0\0⁶-#ᶜ1⁶.x⁶²¹¹\0\0\0⁸⁶-#ᶜ5⁶.⁷\0\0\0\0\0\0\0⁸⁶-#ᶜc⁶.\0¹¹\0\0\0\0\0⁶-#ᶜ1⁶.⁸ᶜ⁴⁸ᶜ⁘\0\0⁸⁶-#ᶜ3⁶.\0\0\0pユ\0\0\0⁸⁶-#ᶜ5⁶.\0\0\0█\0ナ\0\0⁸⁶-#ᶜ7⁶.▮\0\0\0\0\0\0\0⁸⁶-#ᶜ9⁶.\0█\0\0\0\0\0\0⁸⁶-#ᶜc⁶.\0▮\0\0\0\0\0\0⁸⁶-#ᶜf⁶.ナ`ヲ\0\0⁸\0\0⁶-#ᶜ1⁶.⁴⁴⁴⁴⁴²\0\0⁸⁶-#ᶜ3⁶.\0\0\0\0³\0\0\0⁸⁶-#ᶜ4⁶.³²\0\0\0\0\0\0⁸⁶-#ᶜ5⁶.\0\0\0³\0¹\0\0⁸⁶-#ᶜf⁶.\0¹³\0\0\0\0\0⁶-#           \n                \n                \n                \n                \n                \n                \n                \n                \n                \n                \n                \n                "
__gfx__
00000000000000000000000000000000000000000000000000000000000000000000000000000000000000000000000000000000000000000000000000000000
00000000000000000000000000000000000000000000000000000000000000000000000000000000000000000000000000000000000000000000000000000000
0000000000777ffff000000000000000000000000000000000000000000000000000000000000000000000000000000000000000000000000000000000000000
00000007777777777777f00000000000000000000000000000000000000000000000000000000000000000000000000000000000000010000000000000000000
000000777667777777777f0000000000000000000000000000000000000000000000000000000000000000000000000000000000000110000000000000000000
0000776776767767777777ff000000000000000000000bbaaaaa000000000000000000000000000fff0000000000000000000003100111000000000000000000
000776667766776777777777f000000000000000000bbb333bbaa000000000000000000000000feeefef00000000000000000003310111000000000000000000
000777677777777677776777f0000000000000000bb3333333bbaaa000000000000000000000feeeedeef0000000000000000003331111000000000000000000
00d777767766ddd7777677777f00000000000000bb333333333bbaaa00000000000000000007eefffee7e0000000000000000003333111333c00000000000000
0077777776666ddd77766777770000000000000bb333aa33333bbabb3000000000000000000deffffeeeee000000000000003330331113333cc0000000000000
0d777777611111111d77777777f000000000000333aa33333333bbb33300000000000000000fef7fee7eee7000000000000033331111333bb7c3000000000000
0d7777776000000017777777777000000000003bbaabb3333333bbb3330000000000000000ffffffeedeeee0000000000000003111333b3bb773300000000000
0d7776671000000077777777777000000000003bbaabbbb33333bbb3333000000000000007ffeefeeeeee7e000000000000000011133bb33b77cb30000000000
0dd7676770000777776777777dd00000000003bbaabbbbbb333bbb33333000000000000000fffeeeee7eedee00000000000000000333bb33377cbb3000000000
0dd7666777777777776777777dd00000000003bbbbbb333b335bb33333b00000000000000ffedeeeeeeeeeee000000000000000001333333cccbbb3000000000
0dd777777667766776667777ddd00000000003bbab3333555553333333b000000000000007eeeeeeeeeeeeeee0000000000000001133333ccccbbb3000000000
0ddd77777677767766767777ddd00000000003bbb3333335555333333bb0000000000000fdeeeeeeeeeeeeeee000000000000000113333cccc33bb3000000000
0ddddf777777776777777666dd000000000003bb333333355553b3bbbb00000000000000ffee7eeee7eeee7ee00000000000000011333cccc333bb3300000000
00ddddff777777777777666ddd000000000003b5333333b55555bbbbbb0000000000000fffeedeeeedefeeeee00000000000000011333ccc33333b3100000000
000dddddffff77777666666dd00000000000003353333bb53333bbbbbb0000000000000ffeeeefeeeeeeeeeee00000000000000001133cc33333333100000000
000dddd6d666666666666ddd00000000000000535533bbb333333bbbb10000000000000feeeeeeeeee222deee00000000000000001133cc33333331100000000
0001dd666666666666666dd100000000000000153555bbb333355535100000000000000eddde22e222222ddde000000000000000031133c33333311100000000
00011dd6666666666666611000000000000000015355bbbb35555351100000000000000eddddd2222222ddddee00000000000000003113c33313111000000000
000011166666666666ddd10000000000000000011153bbbbb5533511000000000000000eeddddd2222ddddddee00000000000000001311111111113000000000
0000000111166661111110000000000000000000111b333333555110000000000000000eeedddddddddddddeee00000000000000001131111111111330000000
000000001111111111000000000000000000000011111155551111100000000000000001eeedddddddddddeee100000000000000000113333313111133000000
0000000000011110000000000000000000000000011111111111110000000000000000001eeeedddddddeeee1000000000000000000011111133133333300000
0000000000000000000000000000000000000000000111111111000000000000000000001111eeeeeeeeee111000000000000000000001111113331333300000
00000000000000000000000000000000000000000000011111000000000000000000000001111111111111110000000000000000000000111113311100000000
00000000000000000000000000000000000000000000000000000000000000000000000000001111111111000000000000000000000000000113311000000000
00000000000000000000000000000000000000000000000000000000000000000000000000000000000000000000000000000000000000000011100000000000
00000000000000000000000000000000000000000000000000000000000000000000000000000000000000000000000000000000000000000000000000000000
00000000000000000000000000000000000000000000000000000000000000000000000000000000000000000000000000000000000000000000000000000000
00000000000000000000000000000000000000000000000000000000000000000000000000000000000000000000000000000000000000000000000000000000
00000000000000000000000000000000000000000000000000000000000000000000000000000000000000000000000000000000000000000000000000000000
00000000000000000000000000000000000000000000000000000000000000000000000000000666660000000000000000000000000000000000000000000000
00000000000088eee000000000000000000000000000999999900000000000000000000000066cccccc600000000000000000000000000000000000000000000
00000000088e88888ee80000000000000000000000094444444900000000000000000000006ccccccccc67000000000000000000000000000000000000000000
0000000088ee88887e888e0000000000000000000992222224449000000000000000000066ccd111117cccc7000000000000000000000022e220000000000000
0000000888788887e88888e00000000000000000922229942224290000000000000000066ccd1ccccd17cccc6000000000000000002622222222e00000000000
000000888788887e8888888e0000000000000099222114442222229000000000000000666cd1cccccdd1dcccc700000000000000022228e88882220000000000
00000088e78887e888888888e000000000000922121144422222222900000000000000c6cd1ccccccddd17cccc000000000000002e228828ee8e22e000000000
0000008878888c8888888887ee0000000000112122144422119422222000000000000cc6c1ccccccccddd17cccc0000000000000222888886e88262200000000
00000088c888c8888888877e880000000000111224444221444422222200000000000cccd1ccc111ccddc117ccc000000000000022888e8828eee22e00000000
0000008ce888c88888887e8888e00000000012122444221444422222222000000000cc6c1ccc1dcd1dddcd17cccc00000000000e2888828888eee2e200000000
0000008c888c88888887788888800000000011112222224444422222222100000000cc6c1ccc1cccd1cccc17cccd000000000000268e888e88eee62220000000
0000008e822228888c78888eee880000000011212222249942222944222210000000cc6c1ccc111cc1ccc317cccd00000000000088828882888eeeee20000000
0000008e88822228ce8888e777780000000011121222299922244444222210000000cc6613ccc11cc1ccc317cccd00000000000088e8888888882e2222000000
0000000e88822222e8888e7777770000000011112122299922444442222221000000cc66d13cccc31dcdd117ccdd00000000000e882886888e88882222000000
00000001888e222228888e7777c700000000111112222222299944222244210000003c66c1133331dddd317cdddd000000000002888882888288888222200000
00000000188e222228888e777c7c000000000122212222222999422244442100000003666cd1111dddd3117dddd0000000000022888e8888688888822e200000
0000000011111222228eeee777cc0000000001111112222299922224994421000000033666cccddddd3117dddd00000000000026288288882288688222200000
000000000111112222ee8eeeccc80000000001222221222222222299944421000000003366ccdddddd117dddd000000000000022228888822288288222200000
000000000001112222888eeeeee8000000000011111112222222999444442100000000033cddddddd1d7dd33d0000000000000222222e2222228882222000000
000000000000112e228888eeee880000000000112222211222999944444210000000000133cdddd11d7d333d1000000000000022111222222221111222000000
00000000000001ee888eee888880000000000001111122112999444444411000000000001333311d333333310000000000000082211211111111111228000000
00000000000001e888eeeee888800000000000001122222199444444411110000000000001111133333333100000000000000008822211111111112221000000
000000000000012888eeeee888100000000000000112222244444444111100000000000000113333333111000000000000000000122221111111222280000000
000000000000011228eeeee881000000000000000011222244444411110000000000000000011111111111000000000000000000018828822222288810000000
0000000000000011822eee8811000000000000000001122244441111100000000000000000001111111100000000000000000000001188888888811100000000
00000000000000011188881110000000000000000000111241111111000000000000000000000000000000000000000000000000001111111111111100000000
00000000000000001111111100000000000000000000011111111100000000000000000000000000000000000000000000000000000011111111100000000000
00000000000000000011100000000000000000000000000111110000000000000000000000000000000000000000000000000000000000000000000000000000
00000000000000000000000000000000000000000000000000000000000000000000000000000000000000000000000000000000000000000000000000000000
00000000000000000000000000000000000000000000000000000000000000000000000000000000000000000000000000000000000000000000000000000000
00000000000000000000000000000000000000000000000000000000000000000000000000000009990000000000000000000000000000000000000000000000
00000000000000000000000000000000000000000000000000000000000000000000000099200099290999000000000000000000000000000000000000000000
00000000000000000000000000000000000000000000000000000000000000000000000099222992299929900000000000000000000000000000000000000000
000000000dddd000000dddd000000000000000000000000000000000000000000000000099992992992222200000000000000000000dd6660000000000000000
00000000d2222d0000d2222d000000000000000000000aa777770000000000000000000002999292292229500000000000000000dd677ddd66d0000000000000
0000000d2eeee2d00d2eeee2d000000000000000000aaa999aa7700000000000000000000591222225521550000000000000000dd6677dd77ddd600000000000
000000d2eeeeee2002eeeeee2d0000000000000000a9999999aa77700000000000000000055511221521510000000000000000ddd77ddd77ddddd60000000000
00000d2eeee22e2dd2e22eeee2d00000000000000a999999999aa777000000000000000000055515151100000000000000000ddd77ddd777dddddd6000000000
00000d2eeeee222dd222eeeee2d0000000000000a9997799999aa7aa900000000000000000001111111100000000000000000dd677dd7777ddddd77600000000
00000deeeeeee222222eeeeeeed0000000000009997799999999aaa9990000000000000000002414414220000000000000000dd77ddd777dddd7777660000000
00000deeee6777eeee7776eeeed000000000009aa77aa9999999aaa9990000000000000000024919411442200000000000000dd7ddd777dddd77776dd0000000
000002dee67777777777776eed2000000000009aa77aaaa99994aaa9999000000000000000229199941444220000000000000d7cddd77dddd7776dddd6000000
000002dee67771777717776eed200000000009aa77aaaaaa994aaa99999000000000000002299a99944444220000000000000d7ddd7d7ddd7777dddddd000000
000000dee27771777717772eed000000000009aaaaaa944a444aa99999a00000000000000299aaa9949994222000000000000dcdd555ddd777dddd666dd00000
0000002de27777777777772ed2000000000009aa7a9999944449999999a000000000000024999a99499999222000000000000dcdd55555d76dddd67777d00000
00000002eee7777117777eee20000000000009aaa9999994444999999aa00000000000002499999499a9992220000000000000cddd555556ddddc77777700000
00000002dee2277777722eed20000000000009aa999999944444a9aaaa00000000000000244999449aaa9922200000000000001ddd555555ddddc77777700000
000000002d222227722222d200000000000009a4999999a4999aaaaaaa000000000000002444444499a994242000000000000001dd555555ddddc77777700000
0000000012d2222222222d21000000000000009949999aa49999aaaaaa00000000000000244444a4499942242000000000000001555555555dcccc7777700000
00000000012de222222ed21000000000000000494499aaa999999aaaa10000000000000022444aaa444422242000000000000000115555555ccdccc777d00000
0000000000122e2222e2210000000000000000149444aaa9999444941000000000000000224444a444422224200000000000000000155c555dddccccccd00000
00000000000122e22e21100000000000000000014944aaaa9444494110000000000000002224444444221242200000000000000000015cc55ddddccccdd00000
000000000000122ee211000000000000000000001149aaaaa449941100000000000000002221222222221242100000000000000000001ccddd666ddddd000000
0000000000000122211000000000000000000000011a99999944411000000000000000001221221222221422000000000000000000001cddd66666dddd000000
0000000000000012210000000000000000000000001111444411110000000000000000000221921222241221000000000000000000001cddd66666ddd1000000
00000000000000011000000000000000000000000001111111111000000000000000000001221419944122110000000000000000000011ccd66666dd10000000
000000000000000000000000000000000000000000000011111000000000000000000000001221122221211000000000000000000000011d66666dd110000000
00000000000000000000000000000000000000000000000000000000000000000000000000012222221111000000000000000000000000111dddd11100000000
00000000000000000000000000000000000000000000000000000000000000000000000000001111111110000000000000000000000000011111111000000000
00000000000000000000000000000000000000000000000000000000000000000000000000000000000000000000000000000000000000000111000000000000
00000000000000000000000000000000000000000000000000000000000000000000000000000000000000000000000000000000000000000000000000000000
00000000000000000000000000000000000000000000000000000000000000000000000000000000000000000000000000000000000000000000000000000000
0000000000000000000000000000000000000000000000000000000000000000000000000000000eee0000000000000000000000000000000000000000000000
000000000000000000000000000000000000000000009000000000000000000000000000eed000eede0eee000000000000000000000000000000000000000000
0000000000000fffff000000000000000000000000099000000000000000000000000000eedddeeddeeedee00000000000000000000000000000000000000000
00000000000ffaaaaaaf0000000000000000000f90099900000000000000000000000000eeeedeedeeddddd00000000000000000000000000000000000000000
0000000000faaaaaaaaaf700000000000000000ff90499000000000000000000000000000deeededdeddde5000000000000000000000eefffff0000000000000
00000000ffaa9111117aaaa7000000000000000fff44990000000000000000000000000005e1ddddd55d1550000000000000000000eee888eeff000000000000
0000000ffaa91aaaa917aaaaf00000000000000ffff494fff90000000000000000000000055511dd15d151000000000000000000ee8888888eefff0000000000
000000fffa91aaaaaaa19aaaa70000000000fff4ff992ffff990000000000000000000000005551515110000000000000000000ee888888888eefff000000000
000000afa91aaaaaa99917aaaa0000000000ffff4422ffffff9f00000000000000000000000011111111000000000000000000ee888ff88888eefee800000000
00000aafa1aaaaa99999917aaaa00000000000f992fffffffffff00000000000000000000000de1ee1edd00000000000000000888ff88888888eee8880000000
00000aaa91aaa11199999117aaa000000000000942ffffff2ff99f000000000000000000000dee1fe11eedd000000000000008eeffee8888888eee8880000000
0000aafa1aaa19a91a999917aaaa0000000000000fffff2222f999f0000000000000000000ddfffffe1eeedd00000000000008eeffeeee88888eee8888000000
0000aafa1aaa1aaa91a99917aa9900000000000009ffff22922999f000000000000000000ddff2fffeeeeedd0000000000008eeffeeeeee828eee88888000000
0000aafa1aaa111aa1aa9417aa9900000000000099fff229229999f000000000000000000dff222ffefffeddd000000000008eeeeee888e828ee88888e000000
0000aaff14aaa11aa1aa9417a99900000000000099ffff2222ff99f00000000000000000defff2ffefffffddd000000000008eefe8888222288888888e000000
0000aaff914aaaa419aaa117999900000000000049fff9929fff99ff0000000000000000defffffeff2fffddd000000000008eee8888882222288888ee000000
00004affa11444419aaa4179999900000000000049fff999fffff9f90000000000000000deefffeef222ffddd000000000008ee888888822228e8eeee0000000
000004fffa9111199aa411799990000000000000099ff99ffffffff90000000000000000deeeeeeeff2ffeded000000000008e2888888e2222eeeeeee0000000
0000044fffa999999a4117999900000000000000049ff99fffffff990000000000000000deeeee2eefffedded0000000000008828888ee28888eeeeee0000000
00000044f9999999aa11799990000000000000000949ff9ffffff9940000000000000000ddeee222eeeeddded000000000000282288eee888888eeee10000000
000000044999999aa1979999900000000000000000929f9fff9f99200000000000000000ddeeee2eeeedddded000000000000128222eee888822282100000000
00000001449999a119799999100000000000000000142999999992400000000000000000dddeeeeeeedd1dedd000000000000012822eeee82222821100000000
00000000144441194499999100000000000000000011422222222244f000000000000000ddd1dddddddd1ded1000000000000011128eeeee2288211000000000
000000000111114444449910000000000000000000011444442444499f000000000000001dd1dd1ddddd1edd000000000000000111e888888222110000000000
000000000011444444411100000000000000000000001111114444949ff00000000000000dd1fd1dddde1dd10000000000000001111112222111110000000000
0000000000011111111111000000000000000000000001111119491999f000000000000001dd1e1ffee1dd110000000000000000111111111111100000000000
000000000000111111110000000000000000000000000011111941110000000000000000001dd11dddd1d1100000000000000000001111111110000000000000
0000000000000000000000000000000000000000000000000119911000000000000000000001dddddd1111000000000000000000000011111000000000000000
00000000000000000000000000000000000000000000000000111000000000000000000000001111111110000000000000000000000000000000000000000000
